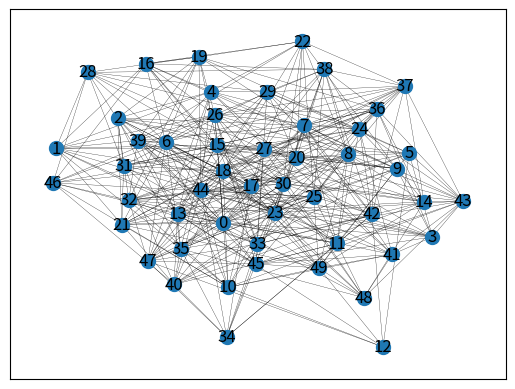

The script that saved this image:
import matplotlib.pyplot as plt
import networkx as nx
import numpy as np

N = 50
P = 0.3

er = nx.gnp_random_graph(N, P)
nx.draw_networkx(er, with_labels=True, node_size=100, width=0.2)
plt.show()
